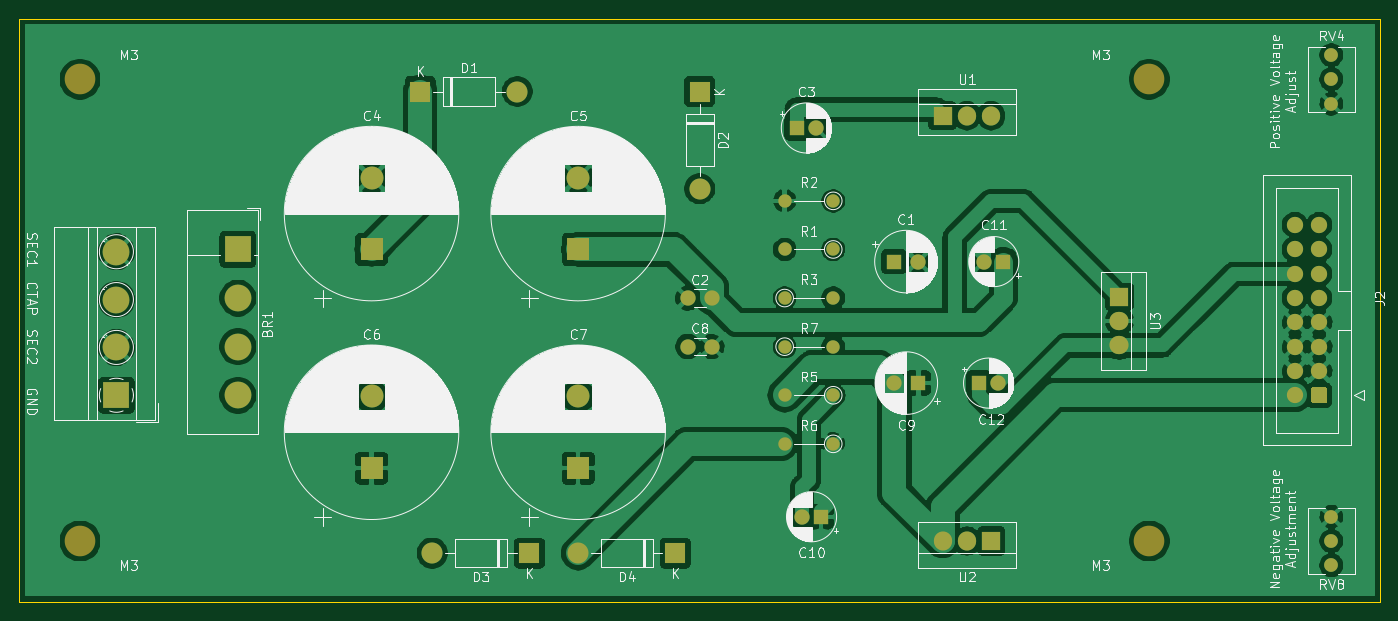
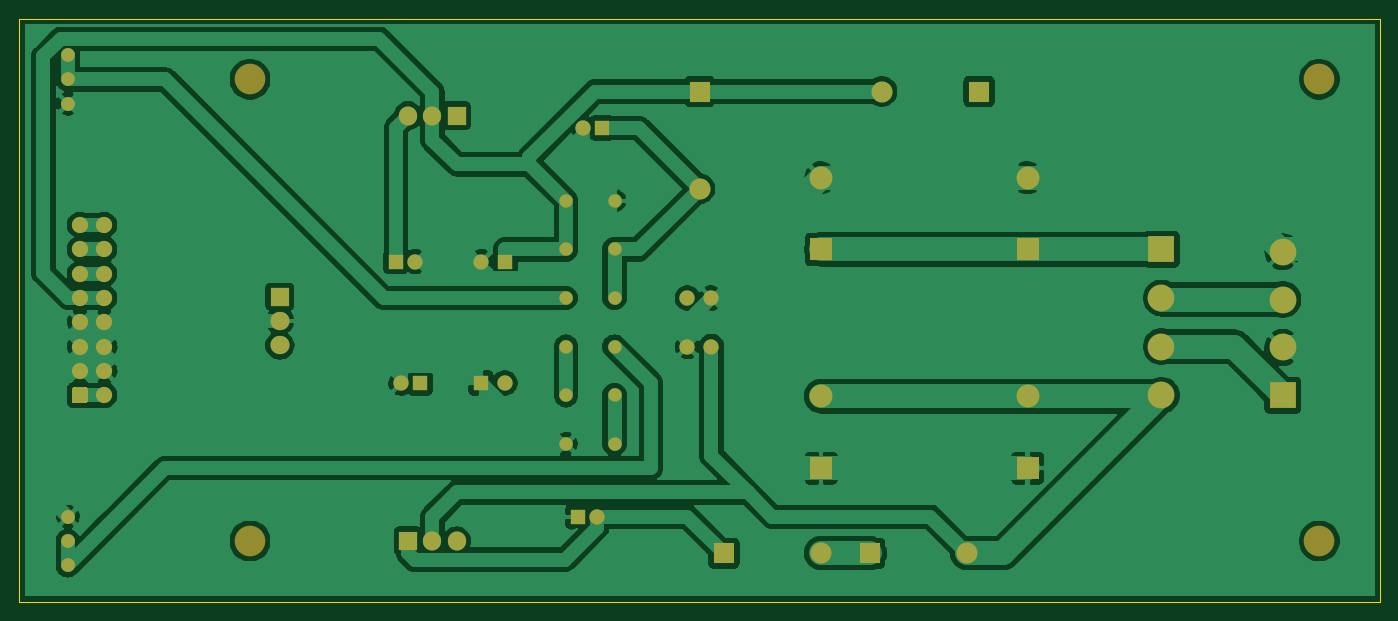
Circuit board: 6 layer files. Board 142.2 x 61.0 mm.
- bottom_copper: Power Supply-B_Cu.gbr (145792 bytes)
- bottom_mask: Power Supply-B_Mask.gbr (4425 bytes)
- outline: Power Supply-Edge_Cuts.gbr (721 bytes)
- top_copper: Power Supply-F_Cu.gbr (158331 bytes)
- top_mask: Power Supply-F_Mask.gbr (4425 bytes)
- top_silk: Power Supply-F_SilkS.gbr (151852 bytes)

=== bottom_copper: Power Supply-B_Cu.gbr (145792 bytes, source omitted) ===
=== bottom_mask: Power Supply-B_Mask.gbr ===
%TF.GenerationSoftware,KiCad,Pcbnew,(5.1.10)-1*%
%TF.CreationDate,2021-09-17T22:04:39-04:00*%
%TF.ProjectId,Power Supply,506f7765-7220-4537-9570-706c792e6b69,rev?*%
%TF.SameCoordinates,Original*%
%TF.FileFunction,Soldermask,Bot*%
%TF.FilePolarity,Negative*%
%FSLAX46Y46*%
G04 Gerber Fmt 4.6, Leading zero omitted, Abs format (unit mm)*
G04 Created by KiCad (PCBNEW (5.1.10)-1) date 2021-09-17 22:04:39*
%MOMM*%
%LPD*%
G01*
G04 APERTURE LIST*
%ADD10C,1.700000*%
%ADD11C,1.440000*%
%ADD12C,3.200000*%
%ADD13C,2.800000*%
%ADD14R,2.800000X2.800000*%
%ADD15R,1.600000X1.600000*%
%ADD16C,1.600000*%
%ADD17R,2.400000X2.400000*%
%ADD18C,2.400000*%
%ADD19O,2.200000X2.200000*%
%ADD20R,2.200000X2.200000*%
%ADD21C,1.400000*%
%ADD22O,1.400000X1.400000*%
%ADD23R,1.905000X2.000000*%
%ADD24O,1.905000X2.000000*%
%ADD25R,2.000000X1.905000*%
%ADD26O,2.000000X1.905000*%
G04 APERTURE END LIST*
%TO.C,J2*%
G36*
G01*
X197700000Y-92110000D02*
X197700000Y-93310000D01*
G75*
G02*
X197450000Y-93560000I-250000J0D01*
G01*
X196250000Y-93560000D01*
G75*
G02*
X196000000Y-93310000I0J250000D01*
G01*
X196000000Y-92110000D01*
G75*
G02*
X196250000Y-91860000I250000J0D01*
G01*
X197450000Y-91860000D01*
G75*
G02*
X197700000Y-92110000I0J-250000D01*
G01*
G37*
D10*
X196850000Y-90170000D03*
X196850000Y-87630000D03*
X196850000Y-85090000D03*
X196850000Y-82550000D03*
X196850000Y-80010000D03*
X196850000Y-77470000D03*
X196850000Y-74930000D03*
X194310000Y-92710000D03*
X194310000Y-90170000D03*
X194310000Y-87630000D03*
X194310000Y-85090000D03*
X194310000Y-82550000D03*
X194310000Y-80010000D03*
X194310000Y-77470000D03*
X194310000Y-74930000D03*
%TD*%
D11*
%TO.C,RV4*%
X198120000Y-57150000D03*
X198120000Y-59690000D03*
X198120000Y-62230000D03*
%TD*%
%TO.C,RV8*%
X198120000Y-105410000D03*
X198120000Y-107950000D03*
X198120000Y-110490000D03*
%TD*%
D12*
%TO.C,M3*%
X179070000Y-107950000D03*
%TD*%
%TO.C,M3*%
X179070000Y-59690000D03*
%TD*%
%TO.C,M3*%
X67310000Y-107950000D03*
%TD*%
%TO.C,M3*%
X67310000Y-59690000D03*
%TD*%
D13*
%TO.C,BR1*%
X83820000Y-92710000D03*
X83820000Y-87630000D03*
X83820000Y-82550000D03*
D14*
X83820000Y-77470000D03*
%TD*%
D15*
%TO.C,C1*%
X152400000Y-78740000D03*
D16*
X154900000Y-78740000D03*
%TD*%
%TO.C,C2*%
X130850000Y-82550000D03*
X133350000Y-82550000D03*
%TD*%
D15*
%TO.C,C3*%
X142240000Y-64770000D03*
D16*
X144240000Y-64770000D03*
%TD*%
D17*
%TO.C,C4*%
X97790000Y-77470000D03*
D18*
X97790000Y-69970000D03*
%TD*%
D17*
%TO.C,C5*%
X119380000Y-77470000D03*
D18*
X119380000Y-69970000D03*
%TD*%
%TO.C,C6*%
X97790000Y-92830000D03*
D17*
X97790000Y-100330000D03*
%TD*%
D18*
%TO.C,C7*%
X119380000Y-92830000D03*
D17*
X119380000Y-100330000D03*
%TD*%
D16*
%TO.C,C8*%
X133350000Y-87630000D03*
X130850000Y-87630000D03*
%TD*%
%TO.C,C9*%
X152440000Y-91440000D03*
D15*
X154940000Y-91440000D03*
%TD*%
D16*
%TO.C,C10*%
X142780000Y-105410000D03*
D15*
X144780000Y-105410000D03*
%TD*%
%TO.C,C11*%
X163830000Y-78740000D03*
D16*
X161830000Y-78740000D03*
%TD*%
%TO.C,C12*%
X163290000Y-91440000D03*
D15*
X161290000Y-91440000D03*
%TD*%
D19*
%TO.C,D1*%
X113030000Y-60960000D03*
D20*
X102870000Y-60960000D03*
%TD*%
%TO.C,D2*%
X132080000Y-60960000D03*
D19*
X132080000Y-71120000D03*
%TD*%
%TO.C,D3*%
X104140000Y-109220000D03*
D20*
X114300000Y-109220000D03*
%TD*%
%TO.C,D4*%
X129540000Y-109220000D03*
D19*
X119380000Y-109220000D03*
%TD*%
D14*
%TO.C,J1*%
X71120000Y-92710000D03*
D13*
X71120000Y-87710000D03*
X71120000Y-82710000D03*
X71120000Y-77710000D03*
%TD*%
D21*
%TO.C,R1*%
X146050000Y-77470000D03*
D22*
X140970000Y-77470000D03*
%TD*%
D21*
%TO.C,R2*%
X146050000Y-72390000D03*
D22*
X140970000Y-72390000D03*
%TD*%
%TO.C,R3*%
X146050000Y-82550000D03*
D21*
X140970000Y-82550000D03*
%TD*%
%TO.C,R5*%
X146050000Y-92710000D03*
D22*
X140970000Y-92710000D03*
%TD*%
%TO.C,R6*%
X140970000Y-97790000D03*
D21*
X146050000Y-97790000D03*
%TD*%
D22*
%TO.C,R7*%
X146050000Y-87630000D03*
D21*
X140970000Y-87630000D03*
%TD*%
D23*
%TO.C,U1*%
X157480000Y-63500000D03*
D24*
X160020000Y-63500000D03*
X162560000Y-63500000D03*
%TD*%
%TO.C,U2*%
X157480000Y-107950000D03*
X160020000Y-107950000D03*
D23*
X162560000Y-107950000D03*
%TD*%
D25*
%TO.C,U3*%
X175958500Y-82423000D03*
D26*
X175958500Y-84963000D03*
X175958500Y-87503000D03*
%TD*%
M02*

=== outline: Power Supply-Edge_Cuts.gbr ===
%TF.GenerationSoftware,KiCad,Pcbnew,(5.1.10)-1*%
%TF.CreationDate,2021-09-17T22:04:39-04:00*%
%TF.ProjectId,Power Supply,506f7765-7220-4537-9570-706c792e6b69,rev?*%
%TF.SameCoordinates,Original*%
%TF.FileFunction,Profile,NP*%
%FSLAX46Y46*%
G04 Gerber Fmt 4.6, Leading zero omitted, Abs format (unit mm)*
G04 Created by KiCad (PCBNEW (5.1.10)-1) date 2021-09-17 22:04:39*
%MOMM*%
%LPD*%
G01*
G04 APERTURE LIST*
%TA.AperFunction,Profile*%
%ADD10C,0.050000*%
%TD*%
G04 APERTURE END LIST*
D10*
X203200000Y-114300000D02*
X203200000Y-53340000D01*
X60960000Y-114300000D02*
X203200000Y-114300000D01*
X60960000Y-53340000D02*
X60960000Y-114300000D01*
X203200000Y-53340000D02*
X60960000Y-53340000D01*
M02*

=== top_copper: Power Supply-F_Cu.gbr (158331 bytes, source omitted) ===
=== top_mask: Power Supply-F_Mask.gbr ===
%TF.GenerationSoftware,KiCad,Pcbnew,(5.1.10)-1*%
%TF.CreationDate,2021-09-17T22:04:39-04:00*%
%TF.ProjectId,Power Supply,506f7765-7220-4537-9570-706c792e6b69,rev?*%
%TF.SameCoordinates,Original*%
%TF.FileFunction,Soldermask,Top*%
%TF.FilePolarity,Negative*%
%FSLAX46Y46*%
G04 Gerber Fmt 4.6, Leading zero omitted, Abs format (unit mm)*
G04 Created by KiCad (PCBNEW (5.1.10)-1) date 2021-09-17 22:04:39*
%MOMM*%
%LPD*%
G01*
G04 APERTURE LIST*
%ADD10C,1.700000*%
%ADD11C,1.440000*%
%ADD12C,3.200000*%
%ADD13C,2.800000*%
%ADD14R,2.800000X2.800000*%
%ADD15R,1.600000X1.600000*%
%ADD16C,1.600000*%
%ADD17R,2.400000X2.400000*%
%ADD18C,2.400000*%
%ADD19O,2.200000X2.200000*%
%ADD20R,2.200000X2.200000*%
%ADD21C,1.400000*%
%ADD22O,1.400000X1.400000*%
%ADD23R,1.905000X2.000000*%
%ADD24O,1.905000X2.000000*%
%ADD25R,2.000000X1.905000*%
%ADD26O,2.000000X1.905000*%
G04 APERTURE END LIST*
%TO.C,J2*%
G36*
G01*
X197700000Y-92110000D02*
X197700000Y-93310000D01*
G75*
G02*
X197450000Y-93560000I-250000J0D01*
G01*
X196250000Y-93560000D01*
G75*
G02*
X196000000Y-93310000I0J250000D01*
G01*
X196000000Y-92110000D01*
G75*
G02*
X196250000Y-91860000I250000J0D01*
G01*
X197450000Y-91860000D01*
G75*
G02*
X197700000Y-92110000I0J-250000D01*
G01*
G37*
D10*
X196850000Y-90170000D03*
X196850000Y-87630000D03*
X196850000Y-85090000D03*
X196850000Y-82550000D03*
X196850000Y-80010000D03*
X196850000Y-77470000D03*
X196850000Y-74930000D03*
X194310000Y-92710000D03*
X194310000Y-90170000D03*
X194310000Y-87630000D03*
X194310000Y-85090000D03*
X194310000Y-82550000D03*
X194310000Y-80010000D03*
X194310000Y-77470000D03*
X194310000Y-74930000D03*
%TD*%
D11*
%TO.C,RV4*%
X198120000Y-57150000D03*
X198120000Y-59690000D03*
X198120000Y-62230000D03*
%TD*%
%TO.C,RV8*%
X198120000Y-105410000D03*
X198120000Y-107950000D03*
X198120000Y-110490000D03*
%TD*%
D12*
%TO.C,M3*%
X179070000Y-107950000D03*
%TD*%
%TO.C,M3*%
X179070000Y-59690000D03*
%TD*%
%TO.C,M3*%
X67310000Y-107950000D03*
%TD*%
%TO.C,M3*%
X67310000Y-59690000D03*
%TD*%
D13*
%TO.C,BR1*%
X83820000Y-92710000D03*
X83820000Y-87630000D03*
X83820000Y-82550000D03*
D14*
X83820000Y-77470000D03*
%TD*%
D15*
%TO.C,C1*%
X152400000Y-78740000D03*
D16*
X154900000Y-78740000D03*
%TD*%
%TO.C,C2*%
X130850000Y-82550000D03*
X133350000Y-82550000D03*
%TD*%
D15*
%TO.C,C3*%
X142240000Y-64770000D03*
D16*
X144240000Y-64770000D03*
%TD*%
D17*
%TO.C,C4*%
X97790000Y-77470000D03*
D18*
X97790000Y-69970000D03*
%TD*%
D17*
%TO.C,C5*%
X119380000Y-77470000D03*
D18*
X119380000Y-69970000D03*
%TD*%
%TO.C,C6*%
X97790000Y-92830000D03*
D17*
X97790000Y-100330000D03*
%TD*%
D18*
%TO.C,C7*%
X119380000Y-92830000D03*
D17*
X119380000Y-100330000D03*
%TD*%
D16*
%TO.C,C8*%
X133350000Y-87630000D03*
X130850000Y-87630000D03*
%TD*%
%TO.C,C9*%
X152440000Y-91440000D03*
D15*
X154940000Y-91440000D03*
%TD*%
D16*
%TO.C,C10*%
X142780000Y-105410000D03*
D15*
X144780000Y-105410000D03*
%TD*%
%TO.C,C11*%
X163830000Y-78740000D03*
D16*
X161830000Y-78740000D03*
%TD*%
%TO.C,C12*%
X163290000Y-91440000D03*
D15*
X161290000Y-91440000D03*
%TD*%
D19*
%TO.C,D1*%
X113030000Y-60960000D03*
D20*
X102870000Y-60960000D03*
%TD*%
%TO.C,D2*%
X132080000Y-60960000D03*
D19*
X132080000Y-71120000D03*
%TD*%
%TO.C,D3*%
X104140000Y-109220000D03*
D20*
X114300000Y-109220000D03*
%TD*%
%TO.C,D4*%
X129540000Y-109220000D03*
D19*
X119380000Y-109220000D03*
%TD*%
D14*
%TO.C,J1*%
X71120000Y-92710000D03*
D13*
X71120000Y-87710000D03*
X71120000Y-82710000D03*
X71120000Y-77710000D03*
%TD*%
D21*
%TO.C,R1*%
X146050000Y-77470000D03*
D22*
X140970000Y-77470000D03*
%TD*%
D21*
%TO.C,R2*%
X146050000Y-72390000D03*
D22*
X140970000Y-72390000D03*
%TD*%
%TO.C,R3*%
X146050000Y-82550000D03*
D21*
X140970000Y-82550000D03*
%TD*%
%TO.C,R5*%
X146050000Y-92710000D03*
D22*
X140970000Y-92710000D03*
%TD*%
%TO.C,R6*%
X140970000Y-97790000D03*
D21*
X146050000Y-97790000D03*
%TD*%
D22*
%TO.C,R7*%
X146050000Y-87630000D03*
D21*
X140970000Y-87630000D03*
%TD*%
D23*
%TO.C,U1*%
X157480000Y-63500000D03*
D24*
X160020000Y-63500000D03*
X162560000Y-63500000D03*
%TD*%
%TO.C,U2*%
X157480000Y-107950000D03*
X160020000Y-107950000D03*
D23*
X162560000Y-107950000D03*
%TD*%
D25*
%TO.C,U3*%
X175958500Y-82423000D03*
D26*
X175958500Y-84963000D03*
X175958500Y-87503000D03*
%TD*%
M02*

=== top_silk: Power Supply-F_SilkS.gbr (151852 bytes, source omitted) ===
